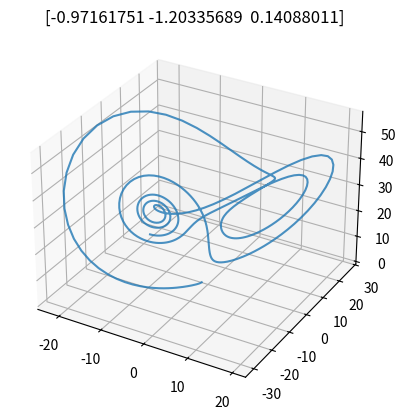

Reproduce this figure in Python.
import numpy as np
import matplotlib.pyplot as plt
import pandas as pd
from mpl_toolkits.mplot3d import Axes3D

def lorenzAtt(x, y, z, sigma, rho, beta):
	xN = x + sigma*(y-x)/100				#Propotional to intensity of convection motion???
	yN = y + (x*(rho-z)-y)/100				#Proportional to temperature diff bw ascending descending currents???
	zN = z + (x*y - beta*z)/100				#Propotional to difference of vertical temperature profile from linearity????
	return xN, yN, zN

sigma = 10.0
rho = 28.9
beta = 8/3
points_to_be_saved = 500
num_of_initial_points = 1000
initital_points = np.random.randn(num_of_initial_points, 3)
length = len(initital_points)
data = []


for i in range(num_of_initial_points):
	x, y, z = np.array(initital_points[i])

	#Pad 9 zero vectors to indicate the beginning of a sequence of 10
	iterations = np.array([initital_points[i]])
	
	for j in range(points_to_be_saved-1):
		x, y, z = lorenzAtt(x, y, z, sigma, rho, beta)
		iterations = np.vstack((iterations, [x, y, z]))
		
	data.append(iterations)

fig = plt.figure()
ax = plt.axes(projection = '3d')
ax.plot(iterations[:, 0], iterations[:, 1], iterations[:, 2], alpha = 0.8)
ax.title.set_text(str(initital_points[i]))
plt.show()

data = np.array(data)
data = data.reshape(-1, (points_to_be_saved)*3)
print(data.shape)
df = pd.DataFrame(data)
df.to_csv('lorenz_std.csv', header = False, index = False)